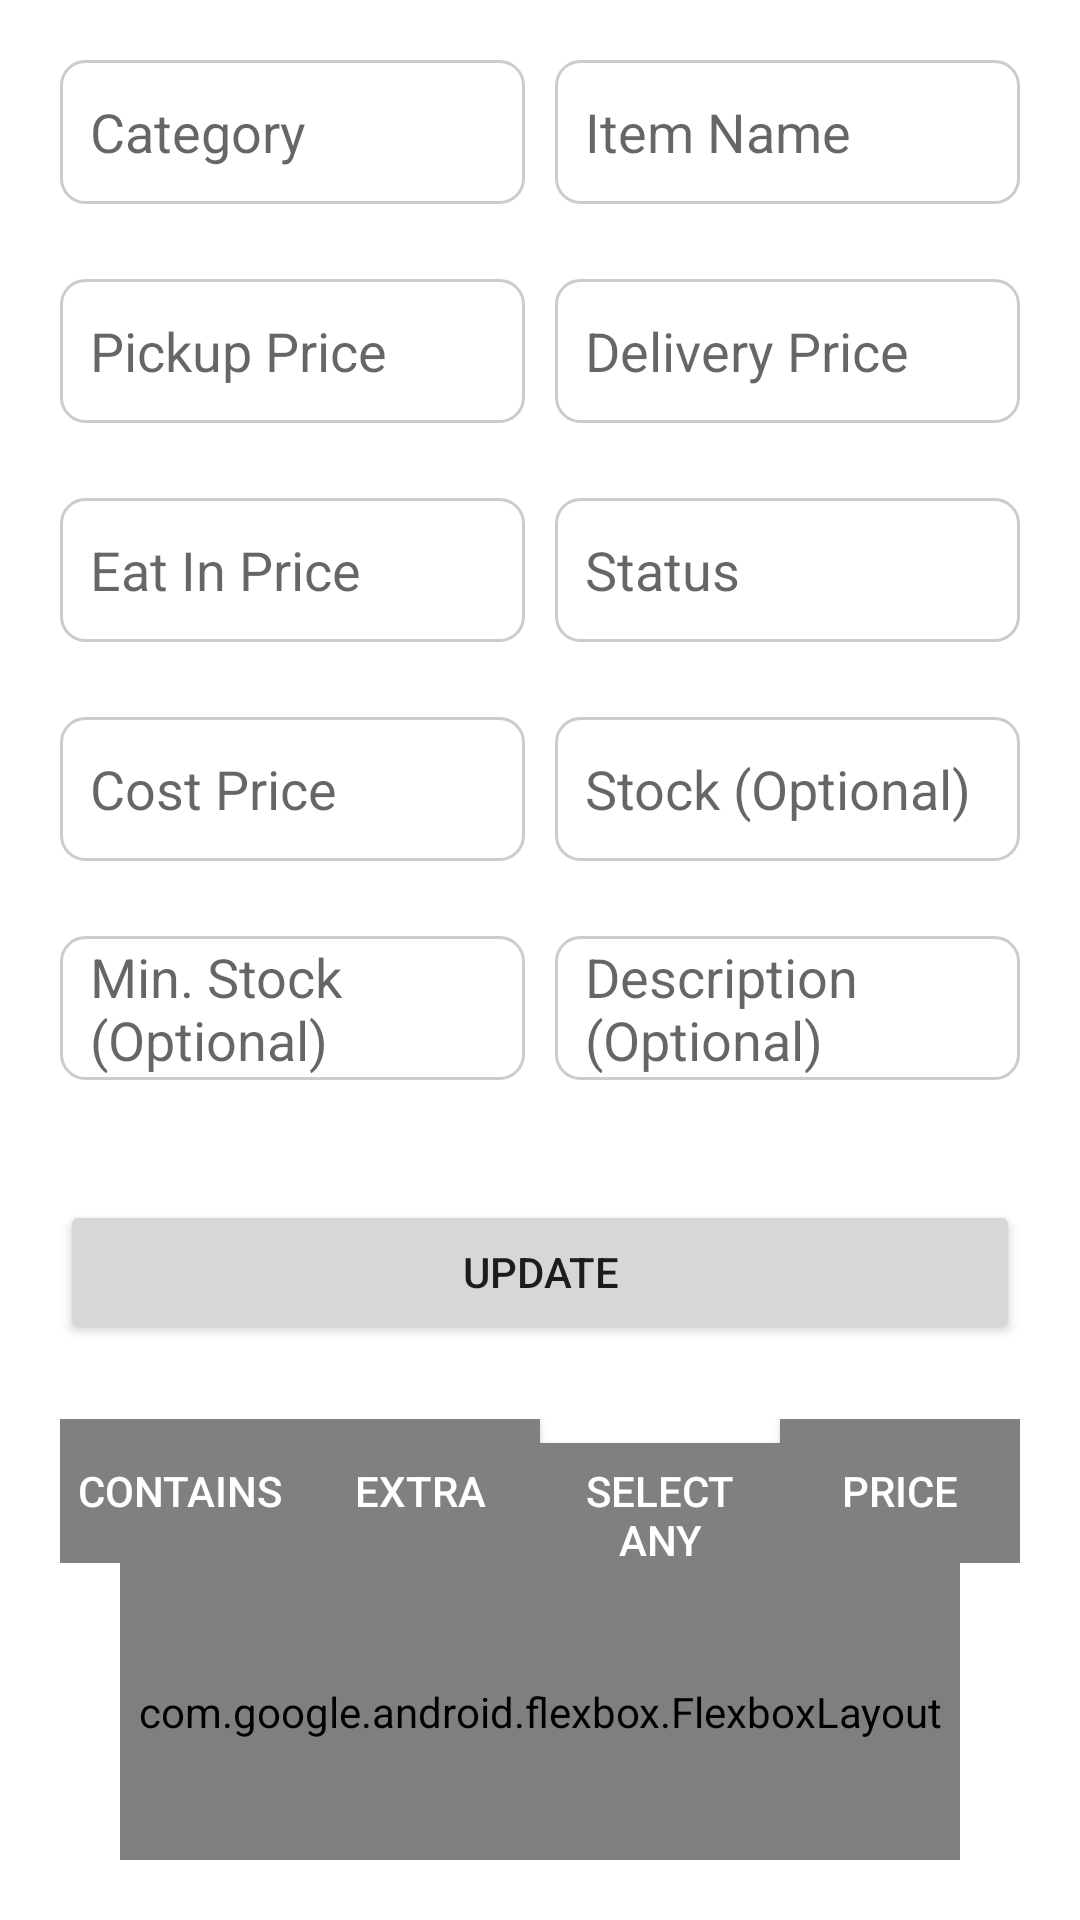

This screen was rendered from an Android layout file. Write that file and the resources it references.
<!-- AndroidManifest.xml: application theme Theme.Pos1 -->
<!-- res/layout/activity_edit_items.xml -->
<?xml version="1.0" encoding="utf-8"?>
<androidx.constraintlayout.widget.ConstraintLayout xmlns:android="http://schemas.android.com/apk/res/android"
    xmlns:app="http://schemas.android.com/apk/res-auto"
    xmlns:tools="http://schemas.android.com/tools"
    android:layout_width="match_parent"
    android:layout_height="match_parent"
    android:padding="20dp"
    tools:context=".EditItems">

    <EditText
        android:id="@+id/editTextCategory"
        android:layout_width="0dp"
        android:layout_height="wrap_content"
        android:layout_marginEnd="10dp"
        android:layout_marginBottom="25dp"
        android:background="@drawable/edittext_background"
        android:hint="Category"
        android:minHeight="48dp"
        android:paddingLeft="10dp"
        app:layout_constraintBottom_toTopOf="@+id/editTextPickupPrice"
        app:layout_constraintEnd_toStartOf="@+id/editTextItemName"
        app:layout_constraintStart_toStartOf="parent"
        app:layout_constraintTop_toTopOf="parent" />

    <EditText
        android:id="@+id/editTextItemName"
        android:layout_width="0dp"
        android:layout_height="wrap_content"
        android:layout_marginBottom="25dp"
        android:background="@drawable/edittext_background"
        android:hint="Item Name"
        android:minHeight="48dp"
        android:paddingLeft="10dp"
        app:layout_constraintBottom_toTopOf="@+id/editTextDeliveryPrice"
        app:layout_constraintEnd_toEndOf="parent"
        app:layout_constraintHorizontal_bias="0.0"
        app:layout_constraintStart_toEndOf="@+id/editTextCategory"
        app:layout_constraintTop_toTopOf="parent" />

    
    <EditText
        android:id="@+id/editTextPickupPrice"
        android:layout_width="0dp"
        android:layout_height="wrap_content"
        android:layout_marginTop="25dp"
        android:layout_marginEnd="10dp"
        android:hint="Pickup Price"
        android:minHeight="48dp"
        android:paddingLeft="10dp"
        android:background="@drawable/edittext_background"
        app:layout_constraintEnd_toStartOf="@+id/editTextDeliveryPrice"
        app:layout_constraintStart_toStartOf="parent"
        app:layout_constraintTop_toBottomOf="@+id/editTextCategory" />

    

    <EditText
        android:id="@+id/editTextDeliveryPrice"
        android:layout_width="0dp"
        android:layout_height="wrap_content"
        android:layout_marginTop="25dp"
        android:hint="Delivery Price"
        android:minHeight="48dp"
        android:paddingLeft="10dp"
        android:background="@drawable/edittext_background"
        app:layout_constraintEnd_toEndOf="parent"
        app:layout_constraintHorizontal_bias="1.0"
        app:layout_constraintStart_toEndOf="@+id/editTextPickupPrice"
        app:layout_constraintTop_toBottomOf="@+id/editTextItemName" />

    
    <EditText
        android:id="@+id/editTextEatInPrice"
        android:layout_width="0dp"
        android:layout_height="wrap_content"
        android:layout_marginTop="25dp"
        android:layout_marginEnd="10dp"
        android:hint="Eat In Price"
        android:minHeight="48dp"
        android:paddingLeft="10dp"
        android:background="@drawable/edittext_background"
        app:layout_constraintEnd_toStartOf="@+id/editTextStatus"
        app:layout_constraintStart_toStartOf="parent"
        app:layout_constraintTop_toBottomOf="@+id/editTextPickupPrice" />

    

    <EditText
        android:id="@+id/editTextEatCostPrice"
        android:layout_width="0dp"
        android:layout_height="wrap_content"
        android:layout_marginTop="25dp"
        android:layout_marginEnd="10dp"
        android:background="@drawable/edittext_background"
        android:hint="Cost Price"
        android:minHeight="48dp"
        android:paddingLeft="10dp"
        app:layout_constraintEnd_toStartOf="@+id/editTextStock"
        app:layout_constraintStart_toStartOf="parent"
        app:layout_constraintTop_toBottomOf="@+id/editTextEatInPrice" />

    <EditText
        android:id="@+id/editTextMinStock"
        android:layout_width="0dp"
        android:layout_height="wrap_content"
        android:layout_marginTop="25dp"
        android:layout_marginEnd="10dp"
        android:background="@drawable/edittext_background"
        android:hint="Min. Stock (Optional)"
        android:minHeight="48dp"
        android:paddingLeft="10dp"
        app:layout_constraintEnd_toStartOf="@+id/editTextDescription"
        app:layout_constraintStart_toStartOf="parent"
        app:layout_constraintTop_toBottomOf="@+id/editTextEatCostPrice" />

    <EditText
        android:id="@+id/editTextStatus"
        android:layout_width="0dp"
        android:layout_height="wrap_content"
        android:layout_marginTop="25dp"
        android:hint="Status"
        android:minHeight="48dp"
        android:paddingLeft="10dp"
        android:background="@drawable/edittext_background"
        app:layout_constraintEnd_toEndOf="parent"
        app:layout_constraintStart_toEndOf="@+id/editTextEatInPrice"
        app:layout_constraintTop_toBottomOf="@+id/editTextDeliveryPrice" />

    <EditText
        android:id="@+id/editTextStock"
        android:layout_width="0dp"
        android:layout_height="wrap_content"
        android:layout_marginTop="25dp"
        android:background="@drawable/edittext_background"
        android:hint="Stock (Optional)"
        android:minHeight="48dp"
        android:paddingLeft="10dp"
        app:layout_constraintEnd_toEndOf="parent"
        app:layout_constraintStart_toEndOf="@+id/editTextEatCostPrice"
        app:layout_constraintTop_toBottomOf="@+id/editTextStatus" />

    <EditText
        android:id="@+id/editTextDescription"
        android:layout_width="0dp"
        android:layout_height="wrap_content"
        android:layout_marginTop="25dp"
        android:background="@drawable/edittext_background"
        android:hint="Description (Optional)"
        android:minHeight="48dp"
        android:paddingLeft="10dp"
        app:layout_constraintEnd_toEndOf="parent"
        app:layout_constraintStart_toEndOf="@+id/editTextMinStock"
        app:layout_constraintTop_toBottomOf="@+id/editTextStock" />

    <Button
        android:id="@+id/buttonSave"
        android:layout_width="match_parent"
        android:layout_height="wrap_content"
        android:layout_marginTop="40dp"
        android:layout_marginBottom="25dp"
        android:text="Update"
        app:layout_constraintBottom_toTopOf="@+id/linearLayout2"
        app:layout_constraintTop_toBottomOf="@+id/editTextDescription"
        tools:layout_editor_absoluteX="20dp" />

    <LinearLayout
        android:id="@+id/linearLayout2"
        android:layout_width="match_parent"
        android:layout_height="wrap_content"
        android:layout_marginTop="25dp"
        android:weightSum="4"
        app:layout_constraintEnd_toEndOf="parent"
        app:layout_constraintStart_toStartOf="parent"
        app:layout_constraintTop_toBottomOf="@+id/buttonSave">

        <androidx.appcompat.widget.AppCompatButton
            android:id="@+id/ContainsBtn"
            android:layout_width="0dp"
            android:layout_height="wrap_content"
            android:layout_weight="1"
            android:textColor="@color/white"
            android:background="@drawable/button_selector"
            android:text="Contains" />

        <androidx.appcompat.widget.AppCompatButton
            android:id="@+id/ExtraBtn"
            android:layout_width="0dp"
            android:layout_height="wrap_content"
            android:layout_weight="1"
            android:textColor="@color/white"

            android:background="@drawable/button_selector"
            android:text="Extra" />

        <androidx.appcompat.widget.AppCompatButton
            android:id="@+id/SelectAnyBtn"
            android:layout_width="0dp"
            android:layout_height="wrap_content"
            android:layout_weight="1"
            android:textColor="@color/white"

            android:background="@drawable/button_selector"
            android:text="Select Any" />

        <androidx.appcompat.widget.AppCompatButton
            android:id="@+id/PriceBtn"
            android:layout_width="0dp"
            android:layout_height="wrap_content"
            android:layout_weight="1"
            android:textColor="@color/white"

            android:background="@drawable/button_selector"
            android:text="Price" />

    </LinearLayout>
    <ScrollView
        android:layout_width="0dp"
        android:layout_height="0dp"
        app:layout_constraintStart_toStartOf="parent"
        app:layout_constraintEnd_toEndOf="parent"
        app:layout_constraintTop_toBottomOf="@+id/linearLayout2"
        app:layout_constraintBottom_toBottomOf="parent">
    <com.google.android.flexbox.FlexboxLayout
        android:id="@+id/chipContainer"
        android:layout_width="match_parent"
        android:layout_height="100dp"
        android:layout_marginStart="20dp"
        android:layout_marginEnd="20dp"
        app:alignItems="stretch"
        app:flexDirection="row"
        app:flexWrap="wrap"
        app:justifyContent="flex_start"
        app:layout_constraintBottom_toBottomOf="parent"
        app:layout_constraintEnd_toEndOf="parent"
        app:layout_constraintHorizontal_bias="1.0"
        app:layout_constraintStart_toStartOf="parent"
        app:layout_constraintTop_toBottomOf="@+id/linearLayout2" />
    </ScrollView>

  <com.google.android.flexbox.FlexboxLayout
        android:id="@+id/chipToppingExtra"
        android:layout_width="match_parent"
        android:layout_height="100dp"
        android:layout_marginStart="20dp"
        android:layout_marginEnd="20dp"
        app:alignItems="stretch"
        app:flexDirection="row"
        app:flexWrap="wrap"
        app:justifyContent="flex_start"
        app:layout_constraintBottom_toBottomOf="parent"
        app:layout_constraintEnd_toEndOf="parent"
        app:layout_constraintHorizontal_bias="1.0"
        app:layout_constraintStart_toStartOf="parent"
        app:layout_constraintTop_toBottomOf="@+id/linearLayout2" />

  <com.google.android.flexbox.FlexboxLayout
        android:id="@+id/chipToppingExtra"
        android:layout_width="match_parent"
        android:layout_height="wrap_content"
        android:layout_marginStart="20dp"
        android:layout_marginEnd="20dp"
        app:alignItems="stretch"
        app:flexDirection="row"
        app:flexWrap="wrap"
        app:justifyContent="flex_start"
        app:layout_constraintBottom_toBottomOf="parent"
        app:layout_constraintEnd_toEndOf="parent"
        app:layout_constraintHorizontal_bias="1.0"
        app:layout_constraintStart_toStartOf="parent"
        app:layout_constraintTop_toBottomOf="@+id/linearLayout2" />


</androidx.constraintlayout.widget.ConstraintLayout>
<!-- resources referenced by this layout -->
<resources>
  <color name="white">#FFFFFF</color>
  <!-- drawable button_selector (drawable) -->
  <?xml version="1.0" encoding="utf-8"?>
  <selector xmlns:android="http://schemas.android.com/apk/res/android">
      
      <item android:state_pressed="true">
          <shape android:shape="rectangle">
              <solid android:color="#0000FF" /> 
          </shape>
      </item>
      
      <item>
          <shape android:shape="rectangle">
              <solid android:color="#808080" /> 
          </shape>
      </item>
  </selector>
  <!-- drawable edittext_background (drawable) -->
  <?xml version="1.0" encoding="utf-8"?>
  <shape xmlns:android="http://schemas.android.com/apk/res/android">
      <solid android:color="#FFFFFF" /> 
      <corners android:radius="8dp" /> 
  
      <stroke
          android:width="1dp"
      android:color="#CCCCCC" /> 
  </shape>
  <style name="Theme.Pos1" parent="Theme.MaterialComponents.DayNight.DarkActionBar">
          
          <item name="colorPrimary">@color/purple_500</item>
          <item name="colorPrimaryVariant">@color/purple_700</item>
          <item name="colorOnPrimary">@color/white</item>
          
          <item name="colorSecondary">@color/teal_200</item>
          <item name="colorSecondaryVariant">@color/teal_700</item>
          <item name="colorOnSecondary">@color/black</item>
          
          <item name="android:statusBarColor">?attr/colorPrimaryVariant</item>
          
      </style>
  <color name="purple_500">#FF6200EE</color>
  <color name="purple_700">#FF3700B3</color>
  <color name="teal_200">#FF03DAC5</color>
  <color name="teal_700">#FF018786</color>
  <color name="black">#000000</color>
</resources>
